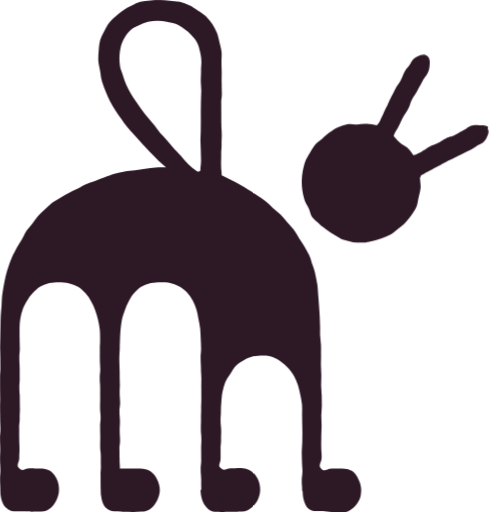
t = 0.00 s
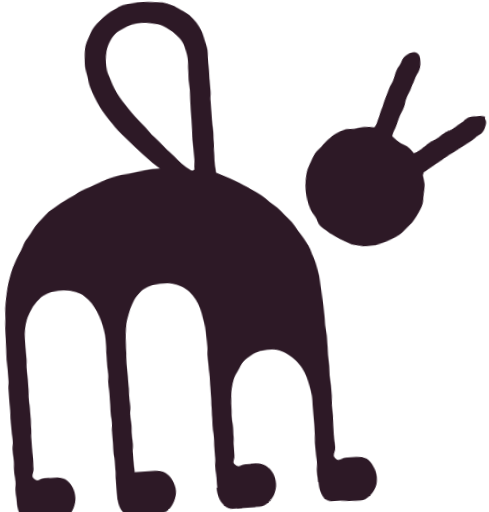
t = 0.38 s
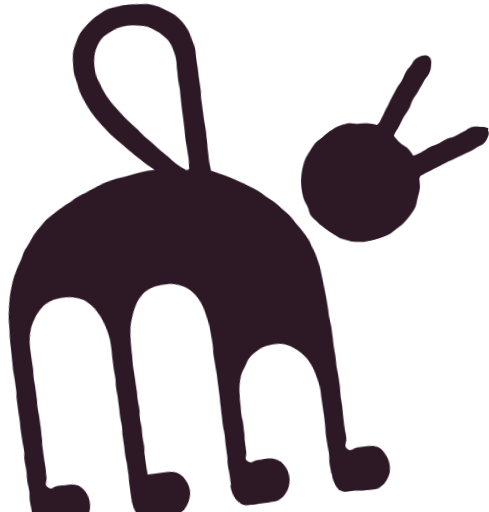
t = 0.70 s
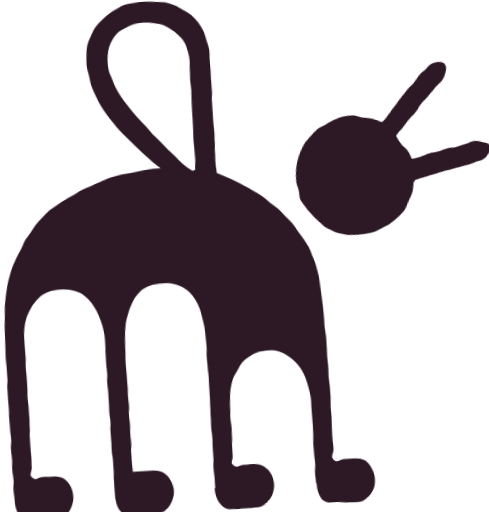
t = 1.13 s
t = 1.50 s: frame unchanged from t = 0.00 s, image omitted
t = 1.80 s: frame unchanged from t = 0.00 s, image omitted

The animated SVG that drew these frames (rendered in a browser with its animation timeline set to each time). Animation: 2 CSS @keyframes rules; one cycle of 1.80 s.

<svg id="eBHnpNvgaOd1" xmlns="http://www.w3.org/2000/svg" xmlns:xlink="http://www.w3.org/1999/xlink" viewBox="0 0 357.42 374.31" shape-rendering="geometricPrecision" text-rendering="geometricPrecision" project-id="c2d66ccc6d3f4b86b4c76755a719461f" export-id="b1302b22d10143f286dbaa842ff4c4c9" cached="false">
<style><![CDATA[
#eBHnpNvgaOd2_tr {animation: eBHnpNvgaOd2_tr__tr 1800ms linear 1 normal forwards}@keyframes eBHnpNvgaOd2_tr__tr { 0% {transform: translate(288.790237px,108.689152px) rotate(0deg)} 27.777778% {transform: translate(288.790237px,108.689152px) rotate(-8.241104deg)} 55.555556% {transform: translate(288.790237px,108.689152px) rotate(14.977063deg)} 83.333333% {transform: translate(288.790237px,108.689152px) rotate(0deg)} 100% {transform: translate(288.790237px,108.689152px) rotate(0deg)}} #eBHnpNvgaOd3_tr {animation: eBHnpNvgaOd3_tr__tr 1800ms linear 1 normal forwards}@keyframes eBHnpNvgaOd3_tr__tr { 0% {transform: translate(131.860049px,187.299659px) rotate(0deg)} 38.888889% {transform: translate(131.860049px,187.299659px) rotate(-7.369979deg)} 83.333333% {transform: translate(131.860049px,187.299659px) rotate(0deg)} 100% {transform: translate(131.860049px,187.299659px) rotate(0deg)}}
]]></style>
<g id="eBHnpNvgaOd2_tr" transform="translate(288.790237,108.689152) rotate(0)"><path d="M307.55,128.4c.09.8-.68,1.17-.62,1.98.18,2.38.67,4.69.48,6.99s-.85,4.62-1.42,6.87-.69,4.75-1.62,6.89-2.33,4.13-3.6,6.1-2.86,3.73-4.43,5.48-3.52,3.04-5.36,4.51-3.47,3.16-5.53,4.32-4.24,1.92-6.47,2.73-4.41,1.42-6.75,1.86-4.56,1.16-6.95,1.22c-2.4.06-4.83.02-7.15-.31s-4.72-.94-6.97-1.65-4.14-2.37-6.25-3.44-4-2.37-5.91-3.77-3.89-2.63-5.56-4.32-3.81-3.01-5.19-4.95-1.59-4.54-2.64-6.69-2.48-4.04-3.16-6.34-1.22-4.56-1.51-6.95c-.29-2.37-.5-4.72-.41-7.02s.29-4.74.76-7.01.94-4.68,1.77-6.85s2.15-4.23,3.32-6.25s2.39-4.09,3.87-5.9s3.61-3.02,5.36-4.58s3.33-3.32,5.32-4.57s3.9-2.73,6.07-3.65s4.46-1.61,6.76-2.16s4.72.22,7.09.03c2.51-.19,4.93-.73,7.36-.5s4.83.46,7.2,1.1c2.6-2.63,2.04-3.06,3.78-6.33s1.41-3.44,3.14-6.72s1.39-3.46,3.13-6.73s1.63-3.33,3.36-6.6s2.22-3.02,3.96-6.29s1.35-3.48,3.09-6.76s2.58-2.83,4.31-6.11c1.24-2.33,2.73-3.54,4.41-4.46c2.11-1.16,4.14-1.95,6.19-1.37l.06-.09c2.78,1.22,3.39,3.46,3.26,5.92-.1,2.08-.15,4.77-1.43,7.18-1.76,3.31-2.26,3.05-4.01,6.36s-1.82,3.28-3.58,6.59-2.12,3.12-3.88,6.44-1.1,3.66-2.85,6.97-2.13,3.12-3.88,6.44-1.53,3.44-3.29,6.76-2.08,3.15-3.46,6.64c.66.63,2.19,2.63,4.5,4.77c1.6,1.48,4.05,2.38,5.62,3.88c2.28,2.17,3.81,4.74,4.35,5.47c3.18-1.11,3.14-1.31,6.15-2.81s2.76-2.01,5.77-3.51s3.15-1.23,6.16-2.74s2.8-1.92,5.81-3.42s3.34-.85,6.35-2.36s2.9-1.74,5.91-3.24s2.79-1.95,5.81-3.46c2.11-1.05,4.34-.5,6.19-.48c2.84.03,5.54.05,6.24,1.05.39.63-.34,1.07.02,1.72.96,1.8.37,4.07-1.01,6.56-1.09,1.96-2.59,3.55-4.94,4.73-3.12,1.56-2.87,2.05-5.99,3.61s-3.13,1.54-6.25,3.09-3.13,1.55-6.25,3.1-3.17,1.45-6.29,3.01-3.03,1.74-6.15,3.3-3.06,1.69-6.15,3.3-3.1,1.53-6.04,3.41l.02.01Z" transform="translate(-288.790237,-108.689152)" fill="#2d1926"/></g><g id="eBHnpNvgaOd3_tr" transform="translate(131.860049,187.299659) rotate(0)"><path d="M249.97,342.57c-3.73,0-3.73-.1-7.46-.1s-5.13,2.9-7.67.18c-2.72-2.9.28-4.18.28-8.16s-.31-3.98-.31-7.96.03-3.98.03-7.96c0-2.45.25-4.9.25-7.35s-.23-4.9-.24-7.35.42-4.91.41-7.35-.09-4.91-.11-7.35-.41-4.91-.43-7.34.19-4.92.16-7.35-.26-4.92-.3-7.34.13-4.94.08-7.35.05-4.94-.02-7.35-.57-4.93-.65-7.33.05-4.96-.05-7.35c-.11-2.52-.15-4.97-.28-7.34-.14-2.53-.34-4.98-.51-7.33-.18-2.56-.34-5-.55-7.32-.24-2.6-.29-5.07-.58-7.33-.34-2.67-.97-5.07-1.38-7.22-.54-2.87-1.33-5.19-2.02-7.02-.88-2.37-1.36-4.85-2.35-7.06s-2.36-4.42-3.51-6.56-2.69-4.19-4-6.25-2.48-4.32-3.94-6.28-3.23-3.77-4.84-5.62-3.19-3.8-4.93-5.53-3.71-3.27-5.58-4.89-3.55-3.47-5.51-4.98-4.02-2.88-6.07-4.27-4.15-2.68-6.27-3.98-4.17-2.65-6.34-3.87-4.4-2.24-6.61-3.39-4.37-2.29-6.6-3.39c-.09-.04.02.08.02-.02-.1-3.75-.48-3.74-.48-7.49s.08-3.75.08-7.5.27-3.75.27-7.5.14-3.75.14-7.49-.3-3.75-.3-7.49-.05-3.75-.05-7.49-.03-3.75-.03-7.49.44-3.75.44-7.5-.12-3.75-.12-7.5.01-3.75.01-7.5-.15-3.75-.15-7.5.19-3.76.09-7.51c-.25-2.55-1.01-4.88-1.55-7.13-.59-2.48-.99-4.89-1.89-7.03-.98-2.34-2.07-4.54-3.36-6.49-1.39-2.08-2.99-3.95-4.68-5.62s-3.93-2.89-5.93-4.21-3.98-2.84-6.2-3.79-4.53-1.89-6.88-2.48-4.86-.56-7.25-.84-4.85-.45-7.25-.44-4.93-.03-7.27.25c-2.51.29-4.98.48-7.23,1.03-2.16.52-4.16,1.74-6.27,2.69s-4,2.01-5.91,3.29-3.66,2.62-5.35,4.16-3.46,2.97-4.89,4.74c-1.62,2-2.72,4.24-3.85,6.41s-2.41,4.38-3.07,6.83c-.63,2.32-.83,4.83-1.04,7.43-.19,2.36-.41,4.86-.25,7.49.14,2.36.85,4.79,1.25,7.4.39,2.53.67,5.14,1.43,7.69s1.66,4.92,2.68,7.37s1.98,4.83,3.19,7.17s2.6,4.53,3.96,6.77s2.99,4.3,4.46,6.44c1.18,1.71,2.47,3.59,4.01,5.49c1.37,1.69,2.96,3.33,4.52,5.09s3.06,3.32,4.63,4.99s2.96,3.5,4.53,5.1s3.17,3.39,4.72,4.93c1.73,1.71,3.34,3.37,4.83,4.81c1.95,1.88,4,3.43,5.29,4.63-1.81.02-4.62-.02-7.8.2-2.25.15-4.78.49-7.54.8-2.36.26-4.85.75-7.49,1.16-2.4.38-4.98.38-7.55.91-2.41.51-4.9,1.08-7.4,1.75s-4.73,1.73-7.17,2.54-4.74,1.68-7.1,2.65c-2.24.92-4.55,1.46-6.64,2.36-2.21.96-4.15,2.36-6.21,3.34-2.17,1.03-4.31,1.95-6.34,3.04s-4.12,2.28-6.08,3.52-4.15,2.25-6.02,3.68-3.45,3.15-5.2,4.77-3.46,3.09-5.07,4.89c-1.52,1.68-2.76,3.69-4.24,5.62-1.37,1.79-3.08,3.45-4.43,5.48-1.25,1.88-2.06,4.13-3.3,6.24-1.14,1.94-2.56,3.83-3.7,5.99-1.06,2-2.12,4.09-3.18,6.29-1.05,2.15-1.8,4.54-2.62,7.02-.76,2.28-1.58,4.64-2.16,7.17-.54,2.35-1.08,4.79-1.5,7.35-.39,2.39-.86,4.85-1.15,7.41-.27,2.41-.2,4.94-.4,7.49s-.48,4.92-.61,7.47-.08,4.94-.15,7.49-.17,4.95-.21,7.49-.23,4.95-.25,7.49.3,4.96.3,7.5.06,4.97.07,7.5c0,3.71-.47,3.72-.47,7.43s.02,3.72.02,7.43.15,3.72.15,7.43-.15,3.71-.15,7.43.16,3.71.16,7.43.34,3.71.34,7.43-.57,3.72-.57,7.43.34,3.72.34,7.43-.3,3.72-.3,7.43.49,3.72.49,7.43-.47,3.72-.47,7.44.38,3.72.38,7.44c0,2.68.31,4.9.82,6.82.71,2.7,1.83,4.59,3.12,6.01c1.94,2.14,4.06,2.92,5.87,2.92q3.34,0,6.69,0c3.35,0,3.35.23,6.69.23s3.35-.07,6.69-.07c2.51,0,4.88-.97,6.91-2.64c1.88-1.54,3.32-3.67,4.42-6.04s1.75-4.74,1.75-7.27c0-2.82-.47-5.44-1.53-7.67-1.18-2.48-2.84-4.71-4.95-6.13s-4.86-1.77-7.58-1.77c-3.7,0-3.7-.2-7.39-.2s-4.97,2.74-7.6.14s0-3.87,0-7.53.17-3.66.17-7.32-.2-3.66-.2-7.32-.04-3.66-.04-7.32.38-3.66.38-7.32.17-3.66.17-7.31-.1-3.66-.1-7.32-.32-3.66-.32-7.32.27-3.66.27-7.32-.03-3.66-.03-7.32-.25-3.66-.25-7.32.35-3.66.35-7.32-.14-3.66-.14-7.32-.05-3.66-.05-7.32c0-2.35.22-4.7.61-7.02s1-4.61,1.78-6.81s1.97-4.26,3.18-6.26s2.61-3.87,4.26-5.53s3.26-3.4,5.34-4.58s4.21-1.97,6.58-2.56c2.17-.53,4.52-.7,7.01-.7s4.97.23,7.2.79c2.43.62,4.76,1.39,6.79,2.61s3.85,2.96,5.51,4.75s2.89,3.78,4.11,5.95c1.15,2.04,2.16,4.22,2.99,6.58.78,2.22,1.57,4.51,2.06,6.95.47,2.31,1.01,4.7,1.24,7.17s.2,4.81.2,7.28c.01,3.54-.19,3.54-.17,7.08s-.01,3.54,0,7.08c.02,3.54.27,3.54.29,7.08s-.38,3.54-.36,7.09.28,3.54.3,7.08-.02,3.54,0,7.09-.09,3.54-.08,7.09.39,3.54.4,7.08-.38,3.54-.36,7.09.09,3.54.11,7.08-.1,3.54-.08,7.09.46,3.54.47,7.08.04,3.54.06,7.08-.24,3.55-.22,7.09s0,3.55.02,7.09.17,3.55.19,7.09c0,.08.06.08.11.13.41,3.51,1.16,6.17,2.44,8.01c2.09,3,4.99,3.92,7.13,3.92c1.63,0,3.31.04,5.14.09.7,0,1.38.27,2.08.27c1.98.03,4.12.08,6.45.1c2,.02,4.14-.24,6.46-.24c2.51,0,4.95-.85,6.98-2.48c1.88-1.51,3.4-3.65,4.49-6.01s1.83-4.77,1.83-7.3c0-2.82-.89-5.36-1.94-7.59-1.17-2.48-2.78-4.62-4.89-6.04s-4.74-2.05-7.46-2.05c-3.7,0-3.7-.04-7.41-.04s-3.7.04-7.4.08c-.05,0-.15.05-.19.02-.12-.1.16-.25.16-.4-.07-3.42-.29-3.41-.29-6.83s-.09-3.42-.09-6.84.45-3.42.45-6.84-.28-3.42-.28-6.84.2-3.42.2-6.84-.34-3.42-.34-6.84.44-3.42.44-6.84-.31-3.42-.31-6.85.15-3.42.16-6.85c0-.05-.16-3.78-.16-8.35c0-2.69-.25-5.67-.25-8.36c0-4.57.3-8.31.3-8.36c0-2.51.08-4.93.19-7.25.12-2.52.13-4.95.39-7.25.28-2.53.55-4.95.99-7.2.5-2.51,1.45-4.77,2.15-6.94.79-2.45,1.79-4.62,2.85-6.63c1.19-2.27,2.4-4.32,3.93-6.04c1.65-1.86,3.39-3.55,5.44-4.77s4.33-2.01,6.77-2.58c2.23-.52,4.63-.59,7.2-.59s4.92.06,7.1.54c2.45.54,4.65,1.42,6.65,2.55s3.96,2.62,5.59,4.4c1.54,1.69,2.94,3.63,4.1,5.84c1.05,1.99,1.95,4.21,2.71,6.62.68,2.15,1.03,4.51,1.5,6.98.42,2.23.99,4.55,1.25,7.04.24,2.27.25,4.66.37,7.14.1,2.3.28,4.68.28,7.15c0,3.69-.33,3.69-.33,7.39s.23,3.69.23,7.39c0,3.69.3,3.69.3,7.39s-.04,3.69-.04,7.39.02,3.7.02,7.39-.14,3.69-.14,7.39-.11,3.69-.11,7.39-.1,3.69-.1,7.39.38,3.69.38,7.39-.18,3.7-.18,7.39.07,3.7.07,7.39-.4,3.7-.4,7.39.37,3.7.37,7.4.08,3.7.05,7.4c0,.04-.5,0-.5.04c0,2.7.51,5.01,1.04,6.93.74,2.7,2.08,4.57,3.4,5.99c1.97,2.11,4.19,3.13,6.01,3.13c3.32,0,3.32.15,6.63.15s3.32-.09,6.64-.09s3.32-.26,6.64-.26c2.51,0,4.76-1.06,6.8-2.73c1.87-1.54,3.57-3.47,4.66-5.84s1.77-4.8,1.77-7.33c0-2.82-.57-5.47-1.63-7.7-1.18-2.48-2.92-4.65-5.04-6.07s-4.84-2.12-7.56-2.12c-3.65,0-3.65.24-7.29.24s-4.65,2.32-7.3-.18c-2.5-2.36-.13-3.45-.13-6.89s0-3.44,0-6.88.35-3.44.35-6.87.09-3.44.09-6.88-.43-3.44-.43-6.89.22-3.44.22-6.89c0-2.52.11-4.92.34-7.21.25-2.52.35-4.94.85-7.19.55-2.48,1.16-4.85,1.99-6.98.92-2.36,2.51-4.25,3.74-6.2c1.34-2.13,2.42-4.35,4.07-5.97c1.76-1.73,3.9-2.93,5.97-4.09s4.3-2.16,6.66-2.74s4.7-.68,7.17-.68s4.75.31,7.03,1.1s4.21,2.01,6.21,3.48c1.84,1.35,3.72,2.82,5.32,4.76c1.45,1.75,3.01,3.63,4.19,5.85c1.07,2.01,2,4.26,2.81,6.63.74,2.16,1.21,4.53,1.71,6.99.46,2.24.98,4.6,1.21,7.09.21,2.29.07,4.7.07,7.19s.1,4.67.1,6.87c0,2.39.14,4.68.14,6.87c0,2.41-.11,4.7-.11,6.87c0,2.43-.39,4.72-.39,6.87c0,2.47.18,4.76.18,6.87c0,2.55.36,4.83.36,6.87c0,2.72-.53,5-.53,6.86c0,4.76.3,3.43.3,6.86c0,.23-.02.43,0,.65c0,.2.32.41.37.61.06,2.53.29,4.63.82,6.41.75,2.53,1.6,4.52,2.88,5.81c1.89,1.89,4.21,2.33,5.94,2.33c2.07,0,4.28-.04,6.71.03c2.05.06,4.26.53,6.69.58c2.07.05,4.29.17,6.71.17s4.88-1.29,6.91-2.96c1.88-1.54,3.6-3.54,4.69-5.92s1.44-4.87,1.44-7.41c0-2.83-.78-5.28-1.84-7.51-1.18-2.48-2.52-4.84-4.64-6.26s-4.85-1.93-7.57-1.93l.01.08ZM88.36,33.84c.57-2.37,1.58-4.5,2.75-6.41s2.59-3.99,4.35-5.5s3.95-2.48,6.08-3.48s4.22-2.02,6.53-2.52s4.63-.73,6.98-.77s4.65.4,6.95.81s4.63.83,6.79,1.69s4.04,2.33,5.96,3.64s3.68,2.76,5.24,4.53s3.13,3.44,4.2,5.58c.99,2,1.56,4.3,2.07,6.68.47,2.16.92,4.46.93,6.93c0,3.6-.23,2.72-.26,7.21-.01,2.06-.18,4.49-.2,7.2-.01,2.23.4,4.65.39,7.21-.01,2.3-.25,4.72-.26,7.21-.01,2.35-.1,4.76-.11,7.21s.04,4.79.03,7.21-.05,4.82-.06,7.21-.22,4.86-.23,7.21c0,2.48.26,4.9.25,7.21c0,2.54.19,4.96.2,7.21c0,2.67-.49,5.1-.48,7.21.03,1.05-1.68,1.53-2.76.73-1.75-1.26-4.07-2.96-6.21-5.11-1.87-1.87-3.55-4.13-5.31-6.06-2.13-2.34-4.21-4.36-5.52-5.84-1.59-1.81-3.05-3.73-4.64-5.53s-3.34-3.48-4.91-5.29-2.86-3.9-4.4-5.73-3.16-3.66-4.64-5.52-3.05-3.77-4.46-5.67-2.75-3.99-4.07-5.95-2.78-3.99-3.96-6.03-2.31-4.28-3.29-6.41-1.71-4.53-2.44-6.77-1.79-4.56-2.16-6.9c-.37-2.39-.46-4.83-.38-7.23s.46-4.77,1.03-7.16l.02-.01Z" transform="translate(-131.860049,-187.299659)" fill="#2d1926"/></g></svg>
